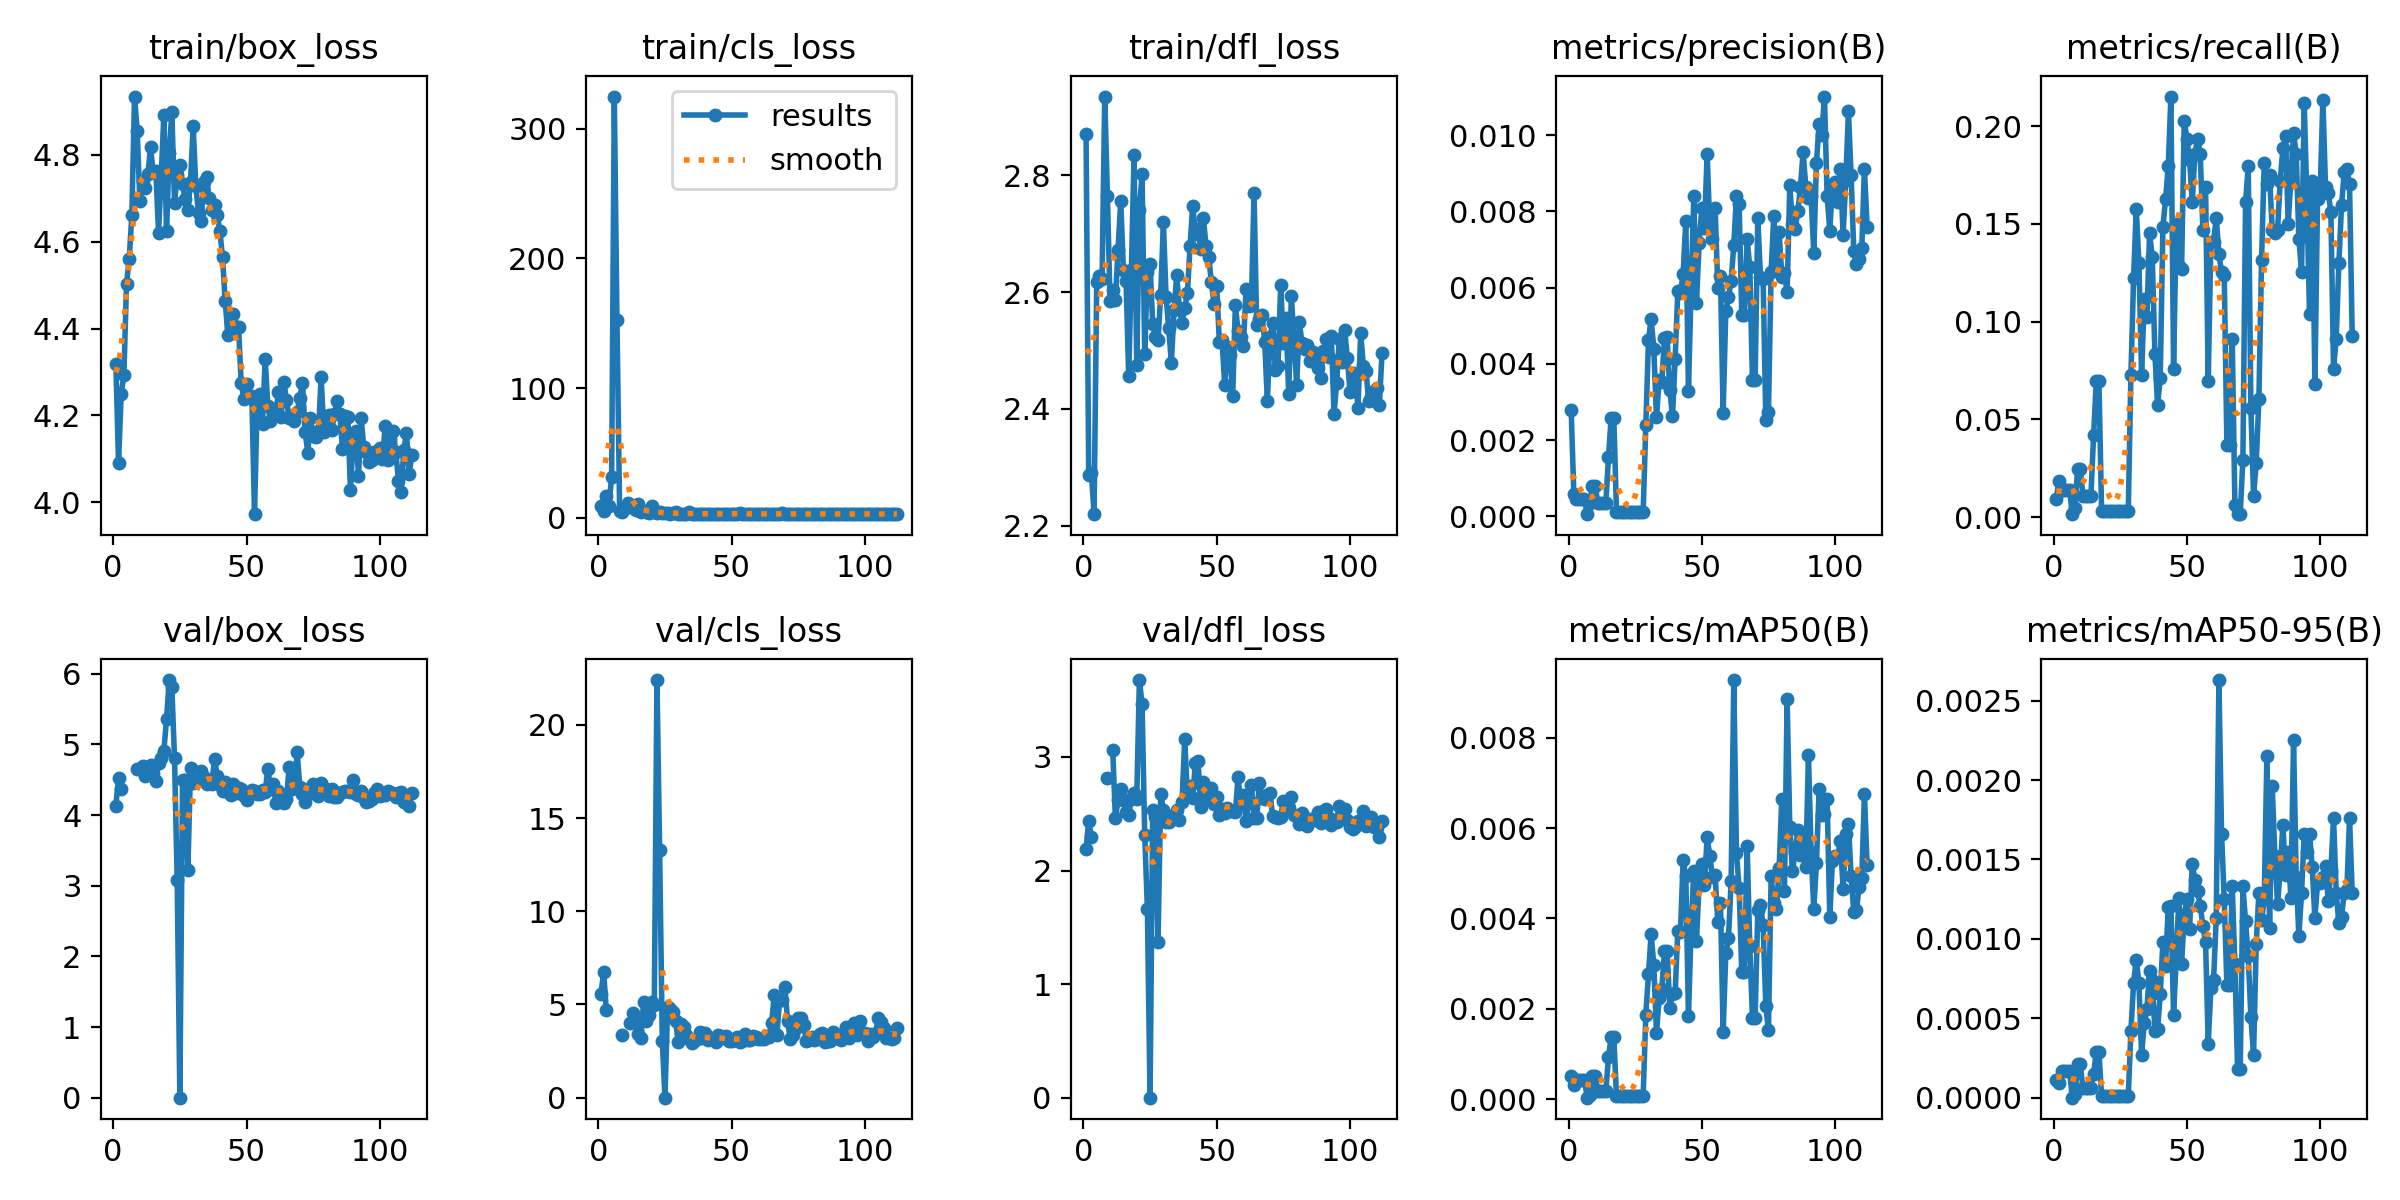

Source data for this figure (header and first rows):
epoch, train/box_loss, train/cls_loss, train/dfl_loss, metrics/precision(B), metrics/recall(B), metrics/mAP50(B), metrics/mAP50-95(B), val/box_loss, val/cls_loss, val/dfl_loss, lr/pg0, lr/pg1, lr/pg2
1, 4.319, 8.642, 2.871, 0.00278, 0.00929, 0.00051, 0.00011, 4.131, 5.544, 2.193, 0.1, 0.02, 0.02
2, 4.091, 5.138, 2.286, 0.0006, 0.01858, 0.00031, 9e-05, 4.527, 6.763, 2.436, 0.1, 0.041, 0.041
3, 4.248, 16.43, 2.291, 0.00046, 0.01393, 0.00043, 0.00017, 4.375, 4.718, 2.292, 0.1, 0.062, 0.062
4, 4.293, 9.225, 2.22, 0.00046, 0.01393, 0.00043, 0.00017, nan, nan, nan, 0.09999, 0.08299, 0.08299
5, 4.503, 31.32, 2.618, 0.00046, 0.01393, 0.00043, 0.00017, nan, nan, nan, 0.09998, 0.09998, 0.09998
6, 4.561, 324.9, 2.627, 0.00046, 0.01393, 0.00043, 0.00017, nan, nan, nan, 0.09998, 0.09998, 0.09998
7, 4.662, 152.1, 2.622, 6e-05, 0.00155, 3e-05, 0, nan, nan, nan, 0.09996, 0.09996, 0.09996
8, 4.935, 4.976, 2.935, 0.00034, 0.00464, 9e-05, 2e-05, nan, nan, nan, 0.09995, 0.09995, 0.09995
9, 4.856, 4.297, 2.766, 0.0008, 0.02477, 0.00051, 0.00021, 4.656, 3.367, 2.811, 0.09994, 0.09994, 0.09994
10, 4.694, 7.101, 2.585, 0.0008, 0.02477, 0.00051, 0.00021, nan, nan, nan, 0.09992, 0.09992, 0.09992
11, 4.739, 11.57, 2.604, 0.00035, 0.01084, 0.00018, 6e-05, 4.7, inf, 3.061, 0.0999, 0.0999, 0.0999
12, 4.725, 8.948, 2.586, 0.00035, 0.01084, 0.00018, 6e-05, 4.55, 4.03, 2.458, 0.09988, 0.09988, 0.09988
13, 4.755, 7.243, 2.673, 0.00035, 0.01084, 0.00018, 6e-05, 4.589, 4.558, 2.625, 0.09986, 0.09986, 0.09986
14, 4.817, 5.759, 2.756, 0.00035, 0.01084, 0.00018, 6e-05, 4.707, 4.231, 2.721, 0.09983, 0.09983, 0.09983
15, 4.76, 10.34, 2.638, 0.00155, 0.0418, 0.00092, 0.00015, 4.601, 3.421, 2.618, 0.09981, 0.09981, 0.09981
16, 4.764, 4.38, 2.62, 0.00259, 0.06966, 0.00138, 0.00029, 4.487, 3.219, 2.516, 0.09978, 0.09978, 0.09978
17, 4.621, 5.192, 2.456, 0.00259, 0.06966, 0.00138, 0.00029, 4.734, 5.149, 2.488, 0.09975, 0.09975, 0.09975
18, 4.749, 4.054, 2.638, 0.00011, 0.0031, 6e-05, 1e-05, 4.803, 4.107, 2.631, 0.09972, 0.09972, 0.09972
19, 4.893, 3.602, 2.834, 0.00011, 0.0031, 6e-05, 1e-05, 4.91, 4.41, 2.685, 0.09968, 0.09968, 0.09968
20, 4.624, 8.806, 2.475, 0.00011, 0.0031, 6e-05, 1e-05, 5.357, 5.118, 2.63, 0.09965, 0.09965, 0.09965
21, 4.806, 4.302, 2.742, 0.00011, 0.0031, 6e-05, 1e-05, 5.912, 4.976, 3.677, 0.09961, 0.09961, 0.09961
22, 4.899, 3.3, 2.803, 0.00011, 0.0031, 6e-05, 1e-05, 5.811, 22.41, 3.466, 0.09957, 0.09957, 0.09957
23, 4.689, 4.095, 2.494, 0.00011, 0.0031, 6e-05, 1e-05, 4.804, 13.29, 2.314, 0.09953, 0.09953, 0.09953
24, 4.755, 3.255, 2.635, 0.00011, 0.0031, 6e-05, 1e-05, 3.083, 3.062, 1.666, 0.09948, 0.09948, 0.09948
25, 4.777, 3.627, 2.648, 0.00011, 0.0031, 6e-05, 1e-05, 0, 0, 0, 0.09944, 0.09944, 0.09944
26, 4.734, 3.348, 2.545, 0.00011, 0.0031, 6e-05, 1e-05, 4.494, 4.865, 2.532, 0.09939, 0.09939, 0.09939
27, 4.698, 3.06, 2.524, 0.00011, 0.0031, 6e-05, 1e-05, 4.501, 4.753, 2.473, 0.09934, 0.09934, 0.09934
28, 4.672, 3.518, 2.518, 0.00011, 0.0031, 6e-05, 1e-05, 3.222, 4.578, 1.371, 0.09929, 0.09929, 0.09929
29, 4.737, 4.138, 2.595, 0.00239, 0.07276, 0.00187, 0.00042, 4.66, 4.089, 2.677, 0.09924, 0.09924, 0.09924
30, 4.868, 3.122, 2.72, 0.00462, 0.1223, 0.00277, 0.00072, 4.457, 2.962, 2.535, 0.09918, 0.09918, 0.09918
31, 4.728, 3.16, 2.592, 0.00519, 0.1579, 0.00366, 0.00087, 4.481, 3.947, 2.43, 0.09912, 0.09912, 0.09912
32, 4.666, 3.024, 2.538, 0.00438, 0.13, 0.00296, 0.00072, 4.5, 3.789, 2.427, 0.09906, 0.09906, 0.09906
33, 4.649, 2.915, 2.479, 0.0026, 0.07276, 0.00146, 0.00027, 4.622, 3.365, 2.467, 0.099, 0.099, 0.099
34, 4.737, 3.974, 2.569, 0.00358, 0.1115, 0.00224, 0.00047, 4.539, 3.141, 2.487, 0.09894, 0.09894, 0.09894
35, 4.75, 3.162, 2.629, 0.00353, 0.1022, 0.00243, 0.00056, 4.446, 2.929, 2.533, 0.09888, 0.09888, 0.09888
36, 4.7, 2.928, 2.572, 0.00468, 0.1455, 0.00328, 0.0008, 4.453, 3.049, 2.441, 0.09881, 0.09881, 0.09881
37, 4.673, 2.898, 2.548, 0.0047, 0.1331, 0.00328, 0.00074, 4.437, 3.136, 2.606, 0.09874, 0.09874, 0.09874
38, 4.685, 3.005, 2.573, 0.00331, 0.08359, 0.00202, 0.00042, 4.801, 3.499, 3.161, 0.09867, 0.09867, 0.09867
39, 4.662, 2.893, 2.598, 0.00263, 0.05728, 0.00233, 0.00043, 4.56, 3.211, 2.654, 0.0986, 0.0986, 0.0986
40, 4.626, 2.917, 2.679, 0.00413, 0.07121, 0.00234, 0.00065, 4.433, 3.484, 2.747, 0.09852, 0.09852, 0.09852
41, 4.564, 2.969, 2.748, 0.0059, 0.1486, 0.00373, 0.00098, 4.347, 3.09, 2.641, 0.09845, 0.09845, 0.09845
42, 4.464, 2.867, 2.7, 0.00586, 0.1625, 0.0037, 0.00083, 4.474, 3.133, 2.951, 0.09837, 0.09837, 0.09837
43, 4.385, 2.842, 2.709, 0.00637, 0.1796, 0.00529, 0.0012, 4.329, 3.204, 2.969, 0.09829, 0.09829, 0.09829
44, 4.418, 2.86, 2.674, 0.00774, 0.2152, 0.00494, 0.00121, 4.29, 2.975, 2.558, 0.0982, 0.0982, 0.0982
45, 4.434, 2.864, 2.727, 0.00329, 0.07585, 0.00183, 0.00052, 4.436, 3.349, 2.781, 0.09812, 0.09812, 0.09812
46, 4.402, 2.871, 2.679, 0.00604, 0.1502, 0.00378, 0.00088, 4.318, 3.3, 2.643, 0.09803, 0.09803, 0.09803
47, 4.404, 2.942, 2.66, 0.0084, 0.1285, 0.00505, 0.00126, 4.386, 3.192, 2.634, 0.09795, 0.09795, 0.09795
48, 4.275, 2.946, 2.617, 0.00561, 0.1269, 0.0035, 0.00084, 4.374, 3.33, 2.728, 0.09786, 0.09786, 0.09786
49, 4.238, 2.874, 2.58, 0.00716, 0.2028, 0.00478, 0.00115, 4.264, 3.029, 2.586, 0.09777, 0.09777, 0.09777
50, 4.272, 2.941, 2.611, 0.00808, 0.1935, 0.00521, 0.00125, 4.22, 3.025, 2.646, 0.09767, 0.09767, 0.09767
51, 4.242, 2.884, 2.514, 0.00756, 0.1827, 0.00473, 0.00106, 4.32, 3.121, 2.488, 0.09758, 0.09758, 0.09758
52, 4.246, 2.858, 2.519, 0.00951, 0.161, 0.0058, 0.00147, 4.359, 3.229, 2.542, 0.09748, 0.09748, 0.09748
53, 3.972, 3.789, 2.441, 0.00758, 0.1858, 0.00538, 0.00137, 4.341, 3.012, 2.51, 0.09738, 0.09738, 0.09738
54, 4.229, 2.837, 2.506, 0.00728, 0.1935, 0.00491, 0.0013, 4.297, 3.061, 2.551, 0.09728, 0.09728, 0.09728
55, 4.249, 2.84, 2.492, 0.00809, 0.1858, 0.00496, 0.00121, 4.301, 3.394, 2.52, 0.09718, 0.09718, 0.09718
56, 4.181, 2.829, 2.422, 0.00599, 0.1471, 0.00392, 0.00108, 4.359, 3.091, 2.524, 0.09707, 0.09707, 0.09707
57, 4.329, 2.846, 2.578, 0.0063, 0.1687, 0.00434, 0.00098, 4.325, 3.114, 2.512, 0.09697, 0.09697, 0.09697
58, 4.222, 2.849, 2.533, 0.00272, 0.06966, 0.00148, 0.00034, 4.659, 3.335, 2.825, 0.09686, 0.09686, 0.09686
59, 4.186, 2.859, 2.524, 0.00538, 0.1409, 0.00323, 0.00069, 4.374, 3.252, 2.594, 0.09675, 0.09675, 0.09675
60, 4.209, 2.855, 2.507, 0.00575, 0.1409, 0.00357, 0.00074, 4.433, 3.159, 2.667, 0.09664, 0.09664, 0.09664
... 52 more rows
